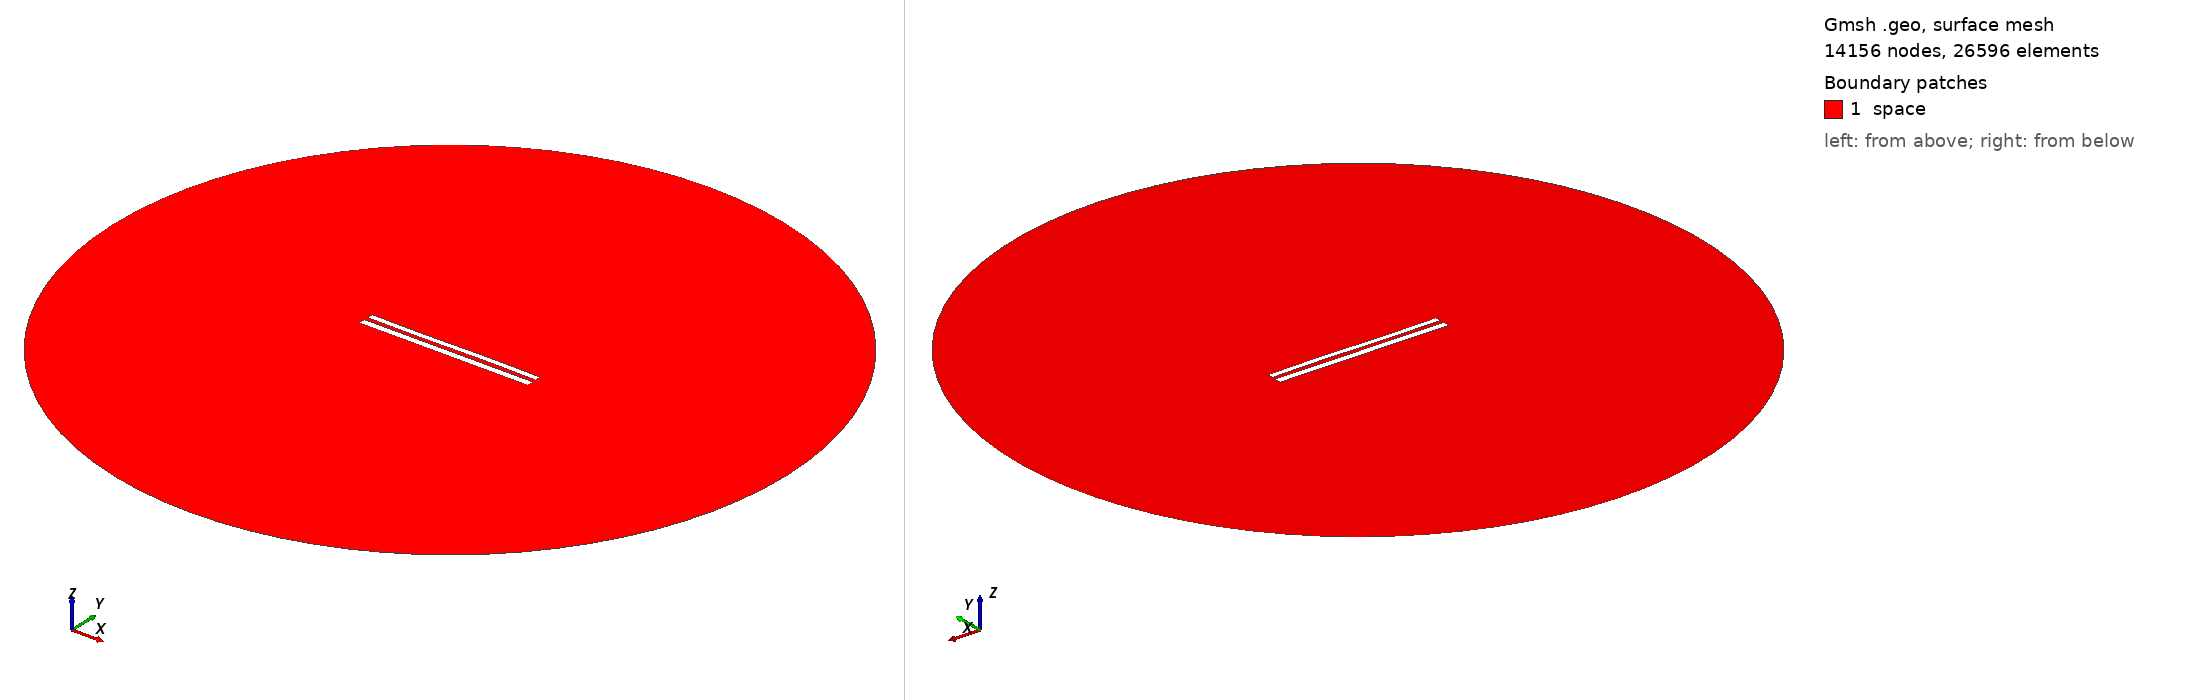

Gmsh geometry script, surface-meshed: 14156 nodes, 26596 surface elements. Boundary patches (legend numbers): 1 space. Left view from above one corner, right view from below the opposite corner. Legend entries are the model's physical surfaces. The drawing asked Gmsh for element sizes between 1% and 20% of the model's largest extent; the script's own settings can give other sizes.

=== 9053.geo (drawn) ===
//---------------------------------------
// Geometry kernel
//---------------------------------------

SetFactory("OpenCASCADE");



//---------------------------------------
// Parameters of the geometry
//---------------------------------------

// Overetch of the upper plate
overetch = 0.25;

// Distance between the plates
distance = 2.5;

// Discretization over the x axis (for the deformation)
nx = 50; 

// Length of the plate
L = 100 - overetch; 

// Number of modes
n = 4; 

// 1st mode coefficient
coeff(1) = 0.0;
beta(1) = 0.596864 * 3.1415926535 / L;

// 2nd mode coefficient
coeff(2) = 0.0;
beta(2) = 1.49418 * 3.1415926535 / L;

// 3rd mode coefficient
coeff(3) = -0.15;
beta(3) = 2.50025 * 3.1415926535 / L;

// 4th mode coefficient
coeff(4) = 0.0;
beta(4) = 3.49999 * 3.1415926535 / L;



//---------------------------------------
// Upper plate (deformed rectangle)
//---------------------------------------

// Coordiantes of the upper plate
xmin = -50;
xmax = 50 - overetch;

// Height of the upper plate
yheight = 4 - 2 * overetch;

// Indexes of the points
UpperID[] = {};
LowerID[] = {};
LeftID[] = {};
RightID[] = {};

// Point index
p = 1;

// Horizontal edges
For i In {1:nx}
    x = xmin + (i-1)*(xmax - xmin)/(nx-1);

    y_bottom = distance / 2 + overetch;
    For j In {1:n}
        C = (Cosh(beta(j)*L) + Cos(beta(j)*L)) / (Sinh(beta(j)*L) + Sin(beta(j)*L));
        y_bottom  = y_bottom + coeff(j) * (Cosh(beta(j)*(x+50)) - Cos(beta(j)*(x+50)) - C * (Sinh(beta(j)*(x+50)) - Sin(beta(j)*(x+50))));
    EndFor

    y_top = y_bottom + yheight;

    Point(p) = {x, y_top, 0, 1.0};
    UpperID[i] = p;
    p = p + 1;

    Point(p) = {x, y_bottom, 0, 1.0};
    LowerID[i] = p;
    p = p + 1;
EndFor

// Create point lists
UpperPts[] = {}; LowerPts[] = {};
For i In {1:nx}
  UpperPts[] += {UpperID[i]};
  LowerPts[] += {LowerID[i]};
EndFor

// Build splines
Spline(1) = {UpperPts[]};
Spline(2) = {LowerPts[]};
Line(3) = {LowerPts[nx-1], UpperPts[nx-1]};
Line(4) = {LowerPts[0], UpperPts[0]};

// Build the plane surface
Curve Loop(1) = {2, 3, -1, -4};
Plane Surface(1) = {1};



//---------------------------------------
// Lower plate (rectangle)
//---------------------------------------

// Vertices
Point(1001) = {-50, -1, 0, 1.0};
Point(1002) = { 50, -1, 0, 1.0};
Point(1003) = { 50,  -5, 0, 1.0};
Point(1004) = {-50,  -5, 0, 1.0};

// Edges
Line(5) = {1001, 1002};
Line(6) = {1002, 1003};
Line(7) = {1003, 1004};
Line(8) = {1004, 1001};

// Plane surface
Line Loop(2) = {5, 6, 7, 8};
Plane Surface(2) = {2}; 



//---------------------------------------
// Outer (fictious) boundary
//---------------------------------------

// Points
Point(1005) = {0, 0, 0};       // Center
Point(1006) = {200, 0, 0};     // Start point
Point(1007) = {0, 200, 0};     // 90 degrees
Point(1008) = {-200, 0, 0};    // 180 degrees
Point(1009) = {0, -200, 0};    // 270 degrees

// Circle arcs (each needs start, center, end)
Circle(9) = {1006, 1005, 1007};
Circle(10) = {1007, 1005, 1008};
Circle(11) = {1008, 1005, 1009};
Circle(12) = {1009, 1005, 1006};

// Plane surface for the entire domain
Curve Loop(3) = {9, 10, 11, 12};
Surface(3) = {3};

// Subtract the plates from the whole domain to obtain the actual domain where we want to solve the equations
BooleanDifference{ Surface{3}; Delete; }{ Surface{1}; Surface{2}; Delete; }




//---------------------------------------
// Transfinite Lines/Curves
//---------------------------------------

// Set the number of points on the boundaries
r = 7;

// Plates
Transfinite Curve {1, 2} = 50*r Using Progression 1;
Transfinite Curve {3, 4} = 2*r Using Progression 1;
Transfinite Line {5, 7} = 50*r Using Progression 1;
Transfinite Line {6, 8} = 2*r Using Progression 1;

// Outer boundary
Transfinite Line {9, 10, 11, 12} = 20 Using Progression 1;



//---------------------------------------
// Physical groups
//---------------------------------------                

// Physical curves (boundaries)
Physical Line("force_segment", 10) = {2};
Physical Line("upper_plate", 11) = {1, 3, 4};
Physical Line("lower_plate", 12) = {5, 6, 7, 8};
Physical Line("boundary", 20) = {9, 10, 11, 12};

// Physical Surfaces
Physical Surface("space", 30) = {3};



//---------------------------------------
// 6. Generate the Mesh
//---------------------------------------

// 2D mesh generation
Mesh 2;
